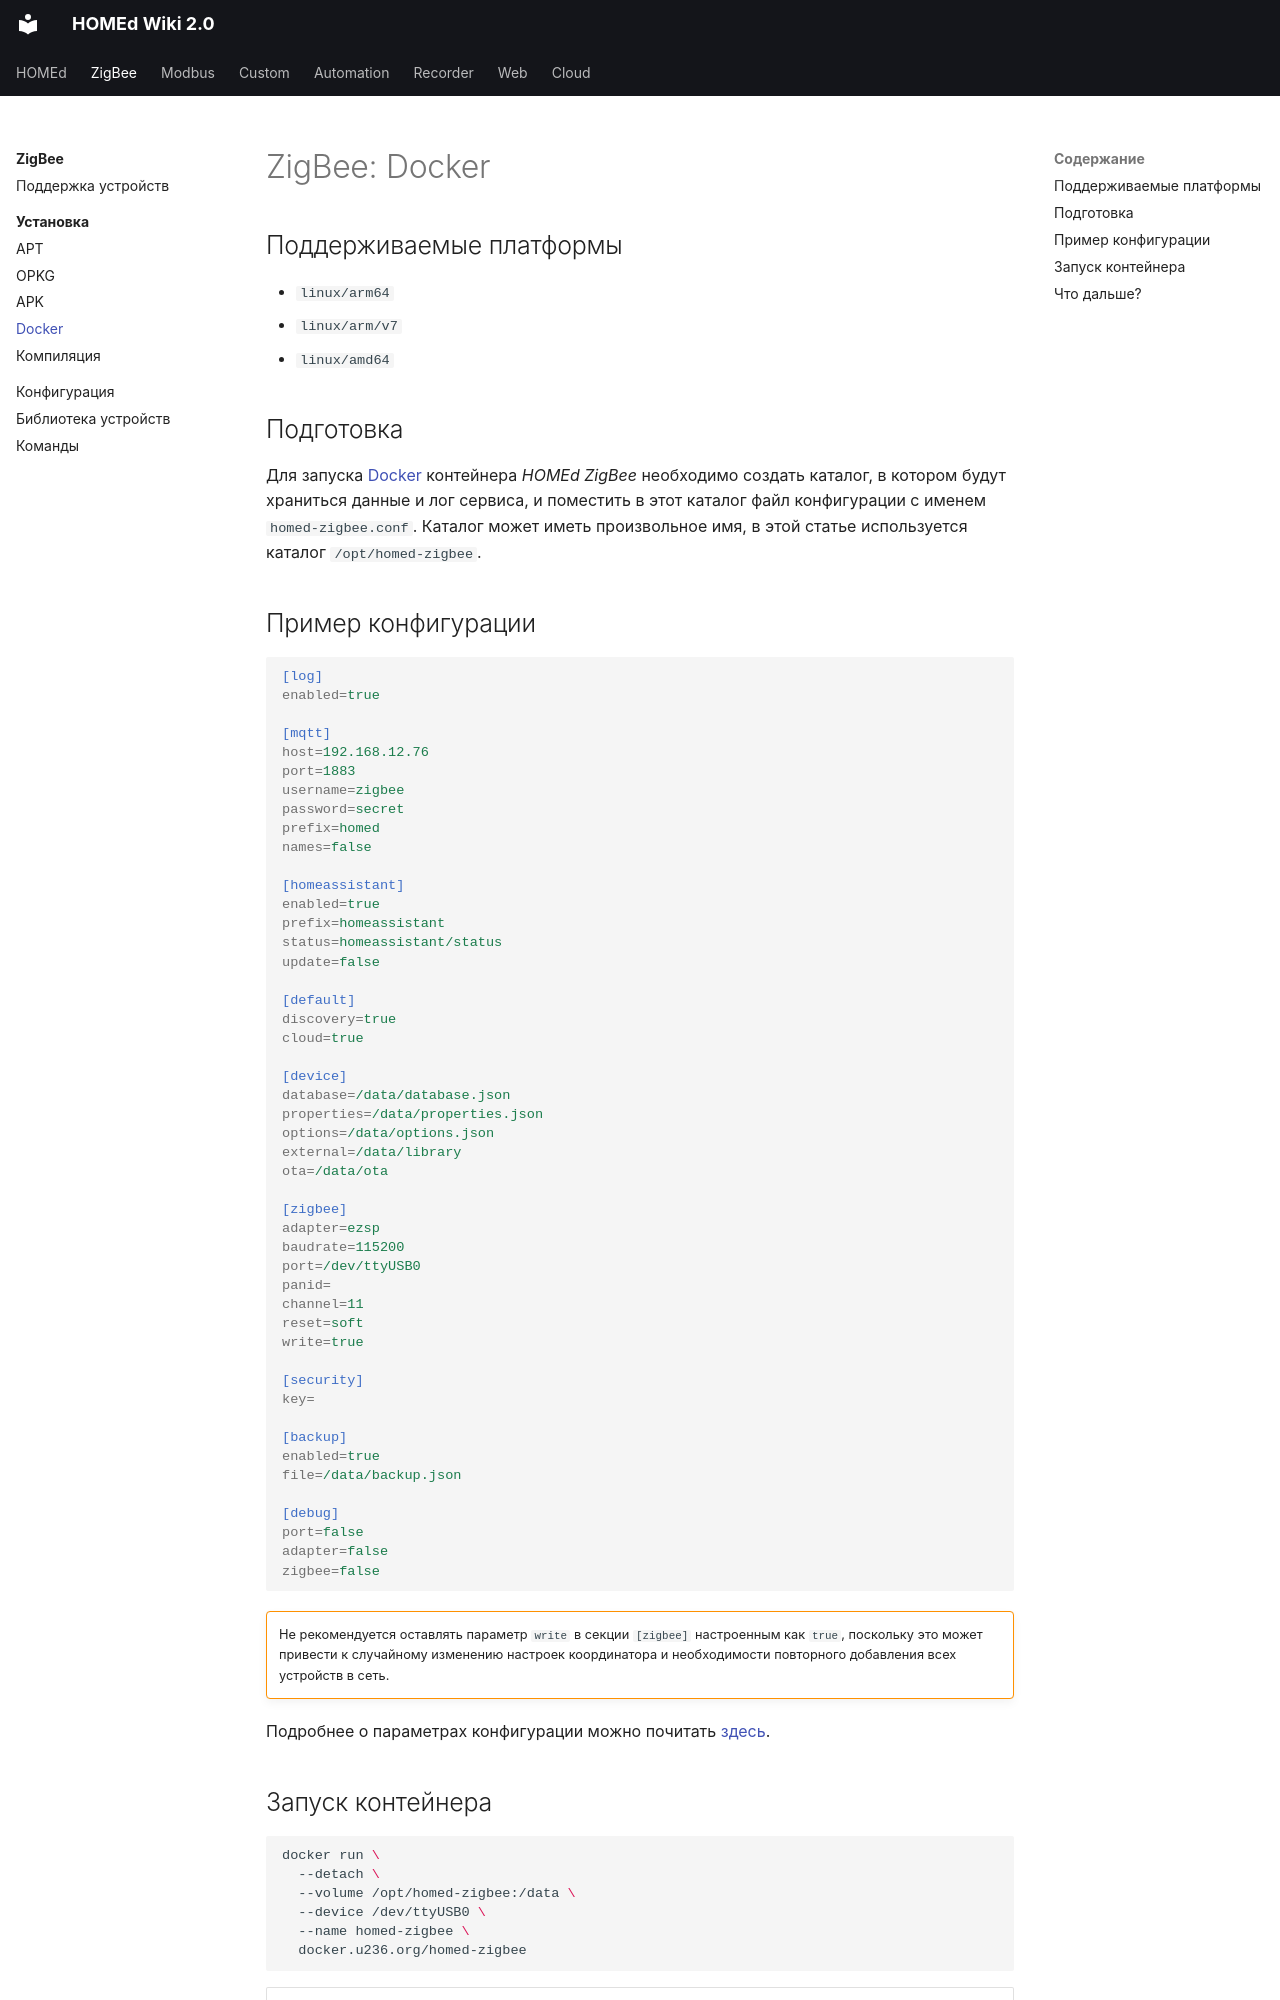

repository: u236/homed-wiki · page: zigbee/installation/docker/index.html · generator: mkdocs

---
title: 'ZigBee: Docker'
---

# ZigBee: Docker

## Поддерживаемые платформы

- `linux/arm64`
- `linux/arm/v7`
- `linux/amd64`

## Подготовка

Для запуска [Docker](https://docker.com) контейнера _HOMEd ZigBee_ необходимо создать каталог, в котором будут храниться данные и лог сервиса, и поместить в этот каталог файл конфигурации с именем `homed-zigbee.conf`. Каталог может иметь произвольное имя, в этой статье используется каталог `/opt/homed-zigbee`.

## Пример конфигурации

```ini
[log]
enabled=true

[mqtt]
host=192.168.12.76
port=1883
username=zigbee
password=secret
prefix=homed
names=false

[homeassistant]
enabled=true
prefix=homeassistant
status=homeassistant/status
update=false

[default]
discovery=true
cloud=true

[device]
database=/data/database.json
properties=/data/properties.json
options=/data/options.json
external=/data/library
ota=/data/ota

[zigbee]
adapter=ezsp
baudrate=115200
port=/dev/ttyUSB0
panid=
channel=11
reset=soft
write=true

[security]
key=

[backup]
enabled=true
file=/data/backup.json

[debug]
port=false
adapter=false
zigbee=false
```

!!! warning ""

    Не рекомендуется оставлять параметр `write` в секции `[zigbee]` настроенным как `true`, поскольку это может привести к случайному изменению настроек координатора и необходимости повторного добавления всех устройств в сеть.

Подробнее о параметрах конфигурации можно почитать [здесь](/zigbee/configuration/).
